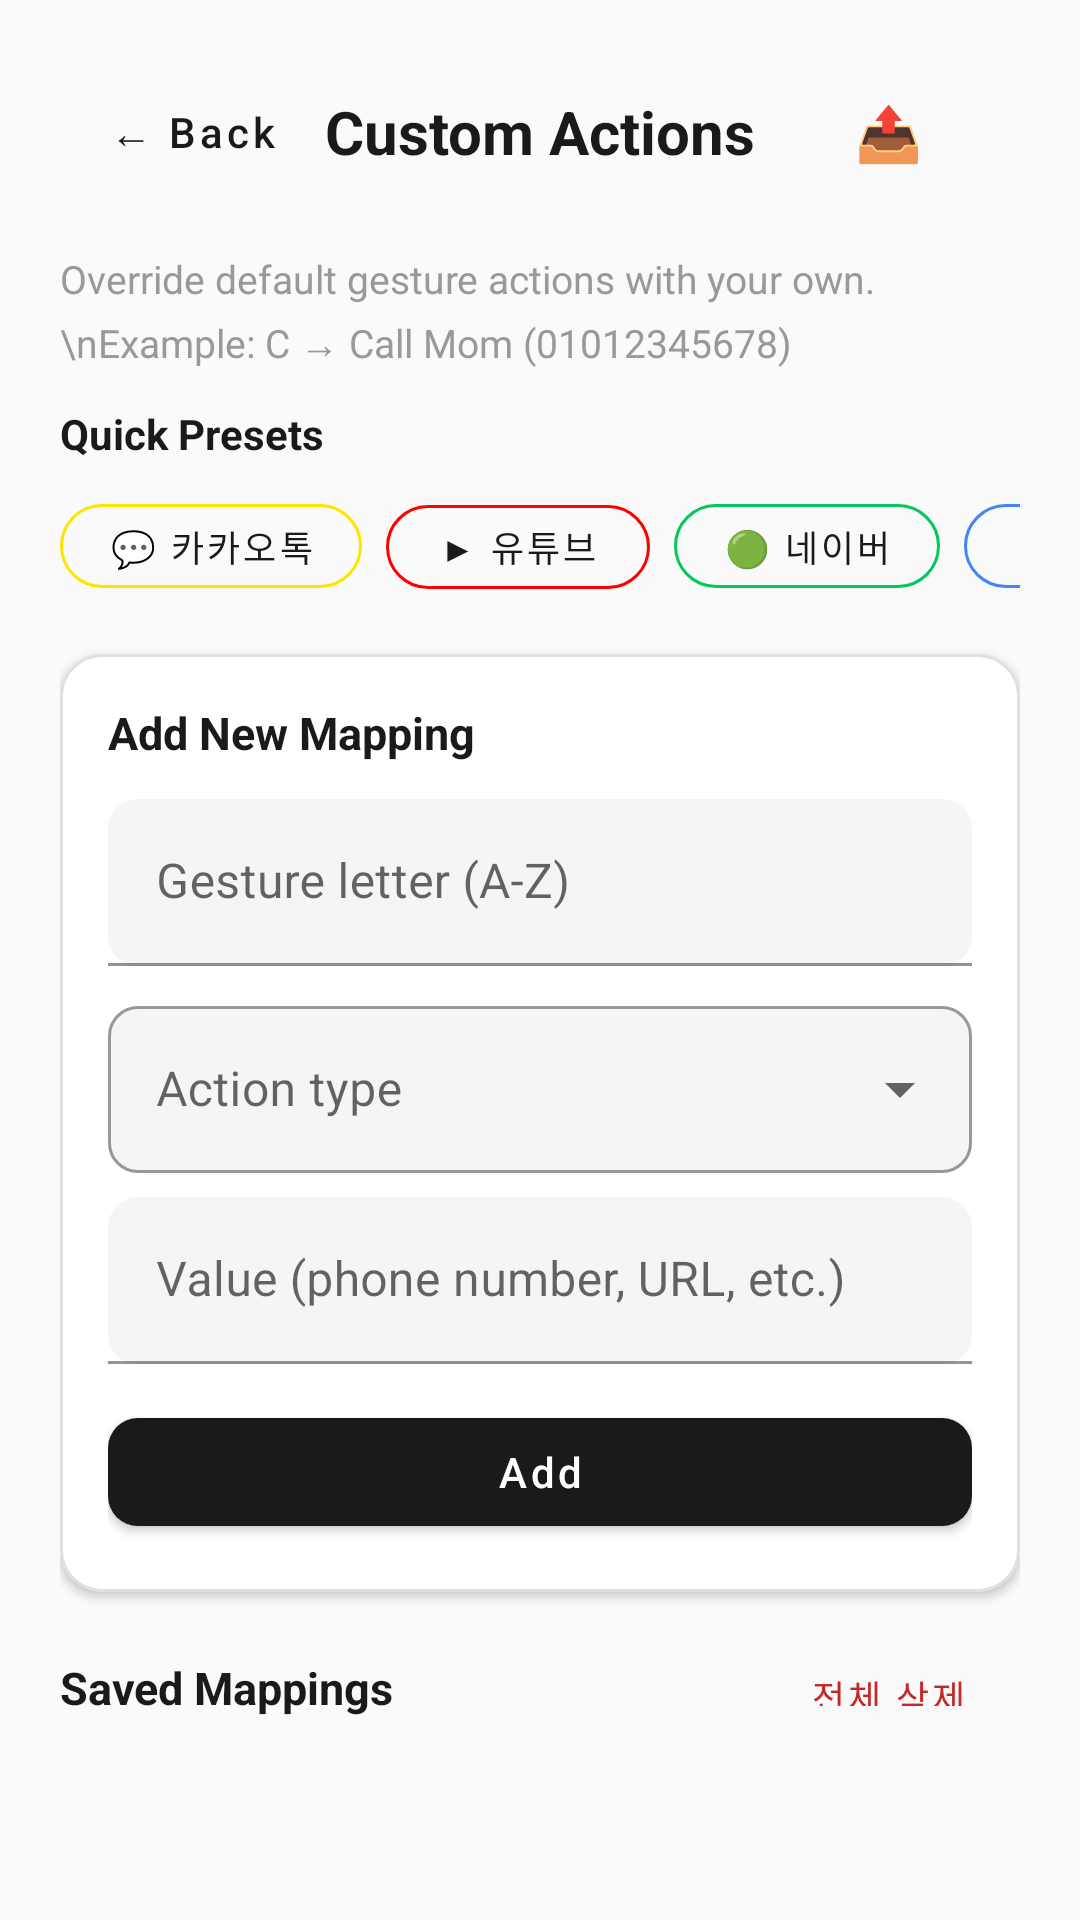

Write the Android layout XML for this screen, with the resource values it uses.
<!-- AndroidManifest.xml: application theme Theme.AirWriting -->
<!-- res/layout/activity_custom_mapping.xml -->
<?xml version="1.0" encoding="utf-8"?>
<LinearLayout
    xmlns:android="http://schemas.android.com/apk/res/android"
    xmlns:app="http://schemas.android.com/apk/res-auto"
    android:layout_width="match_parent"
    android:layout_height="match_parent"
    android:orientation="vertical"
    android:background="#FAFAFA"
    android:padding="20dp">

    
    <LinearLayout
        android:layout_width="match_parent"
        android:layout_height="wrap_content"
        android:orientation="horizontal"
        android:gravity="center_vertical"
        android:layout_marginBottom="16dp">

        <com.google.android.material.button.MaterialButton
            android:id="@+id/btnBack"
            style="@style/Widget.MaterialComponents.Button.TextButton"
            android:layout_width="wrap_content"
            android:layout_height="wrap_content"
            android:text="← Back"
            android:textColor="#1A1A1A"
            android:textAllCaps="false"/>

        <TextView
            android:layout_width="0dp"
            android:layout_height="wrap_content"
            android:layout_weight="1"
            android:text="Custom Actions"
            android:textSize="20sp"
            android:textColor="#1A1A1A"
            android:textStyle="bold"
            android:textAlignment="center"/>

        <com.google.android.material.button.MaterialButton
            android:id="@+id/btnShareAll"
            style="@style/Widget.MaterialComponents.Button.TextButton"
            android:layout_width="wrap_content"
            android:layout_height="wrap_content"
            android:text="📤"
            android:textSize="18sp"
            android:textAllCaps="false"/>
    </LinearLayout>

    <TextView
        android:layout_width="match_parent"
        android:layout_height="wrap_content"
        android:text="Override default gesture actions with your own.\nExample: C → Call Mom (01012345678)"
        android:textColor="#999999"
        android:textSize="13sp"
        android:lineSpacingExtra="4dp"
        android:layout_marginBottom="12dp"/>

    
    <TextView
        android:layout_width="wrap_content"
        android:layout_height="wrap_content"
        android:text="Quick Presets"
        android:textColor="#1A1A1A"
        android:textSize="14sp"
        android:textStyle="bold"
        android:layout_marginBottom="8dp"/>

    <HorizontalScrollView
        android:layout_width="match_parent"
        android:layout_height="wrap_content"
        android:scrollbars="none"
        android:layout_marginBottom="16dp">

        <LinearLayout
            android:layout_width="wrap_content"
            android:layout_height="wrap_content"
            android:orientation="horizontal">

            <com.google.android.material.button.MaterialButton
                android:id="@+id/presetKakao"
                style="@style/Widget.MaterialComponents.Button.OutlinedButton"
                android:layout_width="wrap_content"
                android:layout_height="40dp"
                android:text="💬 카카오톡"
                android:textSize="12sp"
                android:textAllCaps="false"
                android:textColor="#1A1A1A"
                app:strokeColor="#FEE500"
                app:cornerRadius="20dp"
                android:layout_marginEnd="8dp"/>

            <com.google.android.material.button.MaterialButton
                android:id="@+id/presetYoutube"
                style="@style/Widget.MaterialComponents.Button.OutlinedButton"
                android:layout_width="wrap_content"
                android:layout_height="40dp"
                android:text="▶ 유튜브"
                android:textSize="12sp"
                android:textAllCaps="false"
                android:textColor="#1A1A1A"
                app:strokeColor="#FF0000"
                app:cornerRadius="20dp"
                android:layout_marginEnd="8dp"/>

            <com.google.android.material.button.MaterialButton
                android:id="@+id/presetNaver"
                style="@style/Widget.MaterialComponents.Button.OutlinedButton"
                android:layout_width="wrap_content"
                android:layout_height="40dp"
                android:text="🟢 네이버"
                android:textSize="12sp"
                android:textAllCaps="false"
                android:textColor="#1A1A1A"
                app:strokeColor="#03C75A"
                app:cornerRadius="20dp"
                android:layout_marginEnd="8dp"/>

            <com.google.android.material.button.MaterialButton
                android:id="@+id/presetChrome"
                style="@style/Widget.MaterialComponents.Button.OutlinedButton"
                android:layout_width="wrap_content"
                android:layout_height="40dp"
                android:text="🌐 크롬"
                android:textSize="12sp"
                android:textAllCaps="false"
                android:textColor="#1A1A1A"
                app:strokeColor="#4285F4"
                app:cornerRadius="20dp"
                android:layout_marginEnd="8dp"/>

            <com.google.android.material.button.MaterialButton
                android:id="@+id/presetMaps"
                style="@style/Widget.MaterialComponents.Button.OutlinedButton"
                android:layout_width="wrap_content"
                android:layout_height="40dp"
                android:text="📍 지도"
                android:textSize="12sp"
                android:textAllCaps="false"
                android:textColor="#1A1A1A"
                app:strokeColor="#34A853"
                app:cornerRadius="20dp"/>
        </LinearLayout>
    </HorizontalScrollView>

    
    <com.google.android.material.card.MaterialCardView
        android:layout_width="match_parent"
        android:layout_height="wrap_content"
        app:cardBackgroundColor="#FFFFFF"
        app:cardCornerRadius="14dp"
        app:strokeColor="#E0E0E0"
        app:strokeWidth="1dp"
        app:cardElevation="2dp"
        android:layout_marginBottom="16dp">

        <LinearLayout
            android:layout_width="match_parent"
            android:layout_height="wrap_content"
            android:orientation="vertical"
            android:padding="16dp">

            <TextView
                android:layout_width="wrap_content"
                android:layout_height="wrap_content"
                android:text="Add New Mapping"
                android:textColor="#1A1A1A"
                android:textSize="15sp"
                android:textStyle="bold"
                android:layout_marginBottom="12dp"/>

            <com.google.android.material.textfield.TextInputLayout
                android:layout_width="match_parent"
                android:layout_height="wrap_content"
                android:hint="Gesture letter (A-Z)"
                app:boxBackgroundColor="#F5F5F5"
                app:boxCornerRadiusTopStart="10dp"
                app:boxCornerRadiusTopEnd="10dp"
                app:boxCornerRadiusBottomStart="10dp"
                app:boxCornerRadiusBottomEnd="10dp"
                app:hintTextColor="#999999"
                android:layout_marginBottom="8dp">

                <com.google.android.material.textfield.TextInputEditText
                    android:id="@+id/inputGesture"
                    android:layout_width="match_parent"
                    android:layout_height="wrap_content"
                    android:textColor="#1A1A1A"
                    android:inputType="textCapCharacters"
                    android:maxLength="1"/>
            </com.google.android.material.textfield.TextInputLayout>

            <com.google.android.material.textfield.TextInputLayout
                android:layout_width="match_parent"
                android:layout_height="wrap_content"
                android:hint="Action type"
                style="@style/Widget.MaterialComponents.TextInputLayout.OutlinedBox.ExposedDropdownMenu"
                app:boxBackgroundColor="#F5F5F5"
                app:boxCornerRadiusTopStart="10dp"
                app:boxCornerRadiusTopEnd="10dp"
                app:boxCornerRadiusBottomStart="10dp"
                app:boxCornerRadiusBottomEnd="10dp"
                app:hintTextColor="#999999"
                android:layout_marginBottom="8dp">

                <AutoCompleteTextView
                    android:id="@+id/inputActionType"
                    android:layout_width="match_parent"
                    android:layout_height="wrap_content"
                    android:textColor="#1A1A1A"
                    android:inputType="none"/>
            </com.google.android.material.textfield.TextInputLayout>

            <com.google.android.material.textfield.TextInputLayout
                android:layout_width="match_parent"
                android:layout_height="wrap_content"
                android:hint="Value (phone number, URL, etc.)"
                app:boxBackgroundColor="#F5F5F5"
                app:boxCornerRadiusTopStart="10dp"
                app:boxCornerRadiusTopEnd="10dp"
                app:boxCornerRadiusBottomStart="10dp"
                app:boxCornerRadiusBottomEnd="10dp"
                app:hintTextColor="#999999"
                android:layout_marginBottom="12dp">

                <com.google.android.material.textfield.TextInputEditText
                    android:id="@+id/inputActionValue"
                    android:layout_width="match_parent"
                    android:layout_height="wrap_content"
                    android:textColor="#1A1A1A"
                    android:inputType="text"/>
            </com.google.android.material.textfield.TextInputLayout>

            <com.google.android.material.button.MaterialButton
                android:id="@+id/btnAddMapping"
                android:layout_width="match_parent"
                android:layout_height="48dp"
                android:text="Add"
                android:textAllCaps="false"
                android:textColor="#FFFFFF"
                app:backgroundTint="#1A1A1A"
                app:cornerRadius="10dp"/>
        </LinearLayout>
    </com.google.android.material.card.MaterialCardView>

    <LinearLayout
        android:layout_width="match_parent"
        android:layout_height="wrap_content"
        android:orientation="horizontal"
        android:gravity="center_vertical"
        android:layout_marginBottom="8dp">

        <TextView
            android:layout_width="0dp"
            android:layout_height="wrap_content"
            android:layout_weight="1"
            android:text="Saved Mappings"
            android:textColor="#1A1A1A"
            android:textSize="15sp"
            android:textStyle="bold"/>

        <com.google.android.material.button.MaterialButton
            android:id="@+id/btnClearAll"
            style="@style/Widget.MaterialComponents.Button.TextButton"
            android:layout_width="wrap_content"
            android:layout_height="32dp"
            android:text="전체 삭제"
            android:textSize="12sp"
            android:textColor="#C62828"
            android:textAllCaps="false"/>
    </LinearLayout>

    <ScrollView
        android:layout_width="match_parent"
        android:layout_height="0dp"
        android:layout_weight="1">

        <LinearLayout
            android:id="@+id/mappingListContainer"
            android:layout_width="match_parent"
            android:layout_height="wrap_content"
            android:orientation="vertical"/>
    </ScrollView>

</LinearLayout>
<!-- resources referenced by this layout -->
<resources>
  <style name="Theme.AirWriting" parent="Theme.MaterialComponents.DayNight.NoActionBar">
          <item name="colorPrimary">@color/accent</item>
          <item name="colorPrimaryVariant">@color/accent_dark</item>
          <item name="colorOnPrimary">#0B0F19</item>
          <item name="colorSecondary">@color/accent_purple</item>
          <item name="colorOnSecondary">#FFFFFF</item>
          <item name="android:statusBarColor">#0B0F19</item>
          <item name="android:windowLightStatusBar">false</item>
          <item name="android:navigationBarColor">#090C15</item>
          <item name="android:windowBackground">@color/bg_primary</item>
      </style>
  <color name="accent">#00F0FF</color>
  <color name="accent_dark">#0284C7</color>
  <color name="accent_purple">#9D4EDD</color>
  <color name="bg_primary">#0B0F19</color>
</resources>
